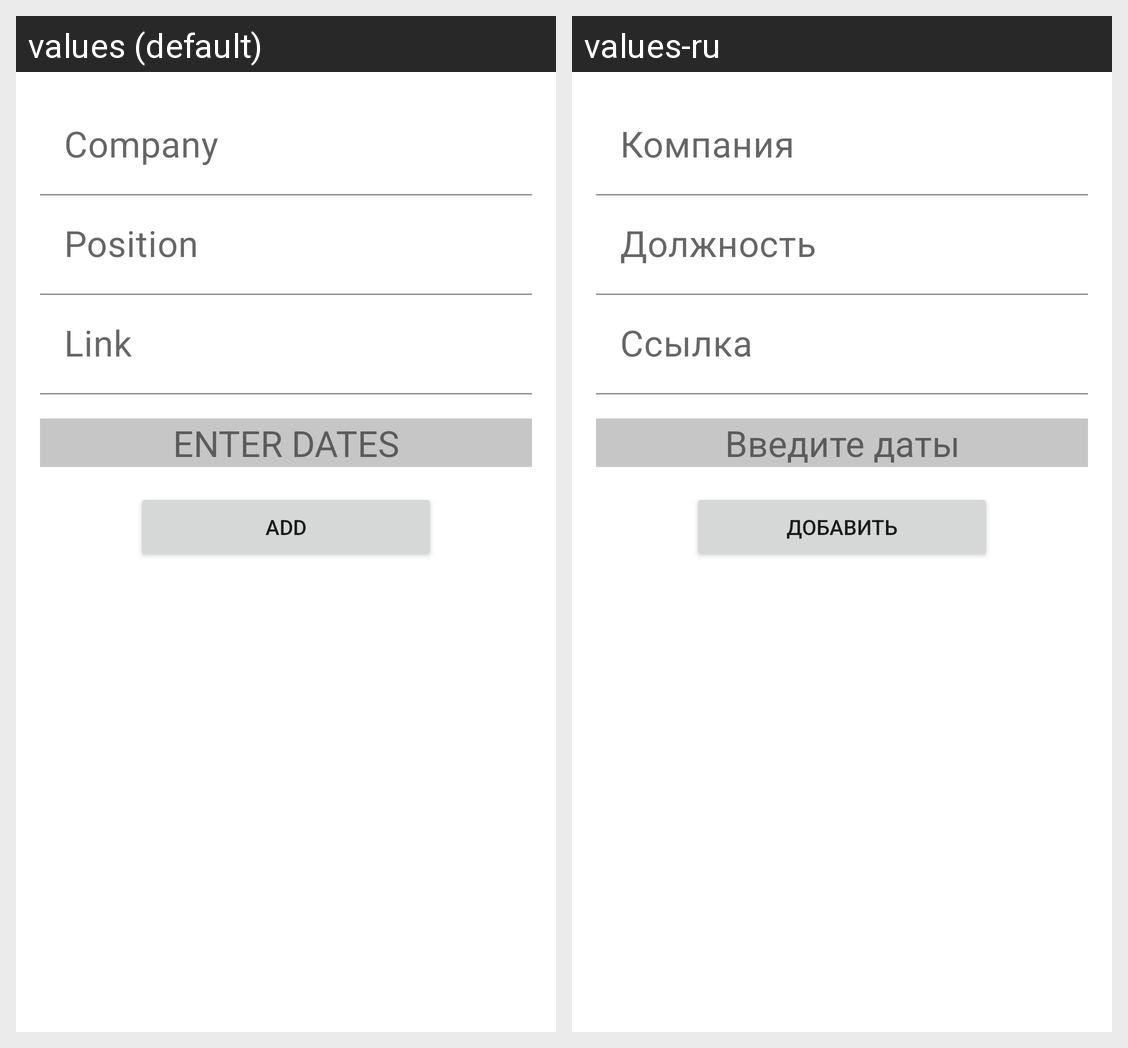

For this localized Android screen grid, give each drawn string resource with its value in every locale shown.
Android screen res/layout/new_job.xml rendered under 2 locales, left to right: values (default), values-ru. Device: Nexus 5 (rendered at 1080×1920; each locale shown at half size, 540×960, under a caption strip naming it); theme Theme.NeWork.
Strings drawn on this screen, with the default value and each locale's value (text and hints the layout hard-codes, and strings that could not be matched under every locale, appear in the picture but are not listed):

name
  values: Company
  values-ru: Компания

position
  values: Position
  values-ru: Должность

link
  values: Link
  values-ru: Ссылка

enter_dates
  values: ENTER DATES
  values-ru: Введите даты

add
  values: Add
  values-ru: Добавить
